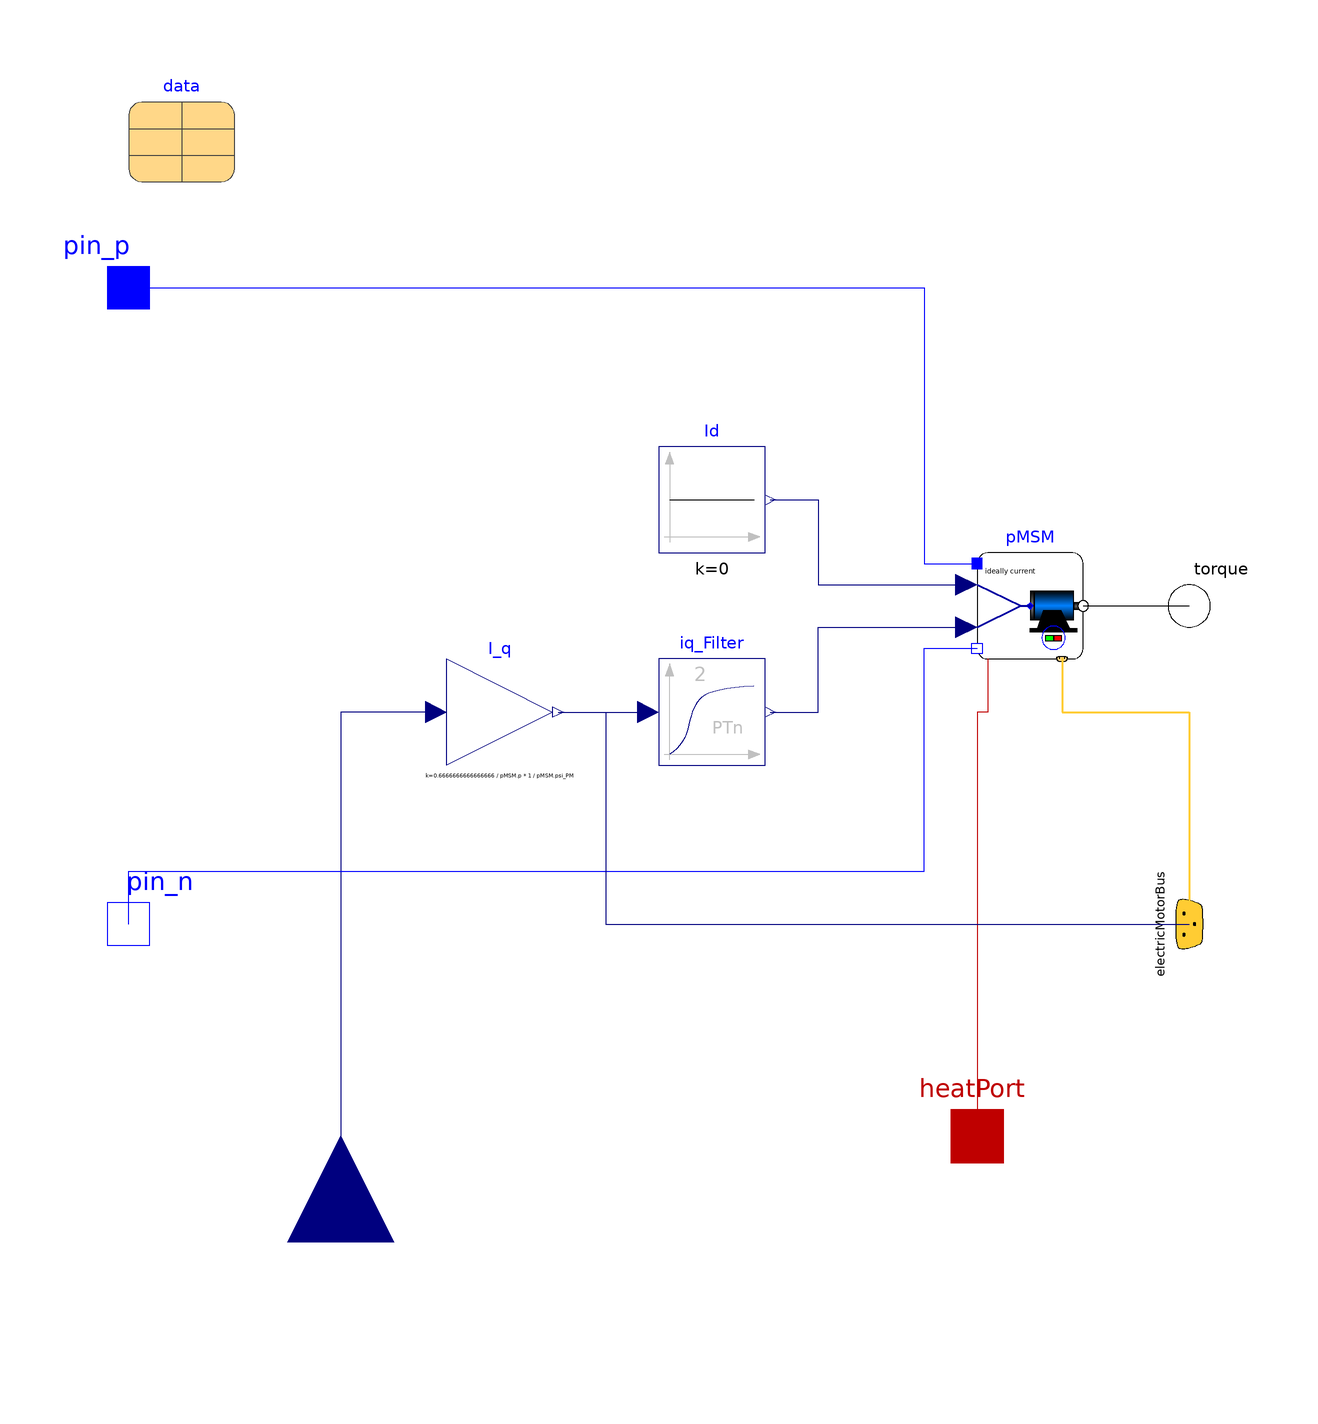

The component connection diagram of the Modelica model below, drawn from its own Placement and Line annotations.

model TractionMotor "Traction motor"
  parameter Boolean useHeatPort = false "True, if HeatPort is enabled";

  replaceable parameter Data.ROMOTractionMotor data constrainedby VDCWorkbenchModels.Data.BaseRecords.TractionMotor
    "Set of common motor parameters" annotation (Placement(transformation(extent={{-100,80},{-80,100}})));

  Modelica.Blocks.Math.Gain I_q(
    k=2/3*1/pMSM.p*1/pMSM.psi_PM)
    annotation (Placement(transformation(extent={{-40,-30},{-20,-10}})));
  Modelica.Blocks.Continuous.CriticalDamping iq_Filter(
    f=10,
    initType=Modelica.Blocks.Types.Init.SteadyState)
    annotation (Placement(transformation(extent={{0,-30},{20,-10}})));
  Modelica.Blocks.Sources.Constant Id(k=0)
    annotation (Placement(transformation(extent={{0,10},{20,30}})));
  PMSM pMSM(
    useHeatPort=useHeatPort,
    p=data.p,
    V0=data.V0,
    psi_PM=data.psi_PM,
    fNominal=data.fNominal,
    INominal=data.INominal,
    wNominal=data.wNominal,
    tauNominal=data.tauNominal,
    J_r=data.J_r,
    R_s=data.R_s,
    L_1=data.L_1,
    tauFricRef=data.tauFricRef,
    kHyst=data.kHyst,
    kEddy=data.kEddy,
    kfric=data.kfric,
    InverterLossConstant=data.InverterLossConstant,
    InverterLossCoefficient=data.InverterLossCoefficient) annotation (Placement(transformation(extent={{60,-10},{80,10}})));
  Modelica.Mechanics.Rotational.Interfaces.Flange_b torque
    annotation (Placement(transformation(extent={{90,-10},{110,10}})));
  Modelica.Blocks.Interfaces.RealInput torque_dem
    "Torque demand to electric machine"
    annotation (Placement(transformation(extent={{-20,-20},{20,20}},
        rotation=90,
        origin={-60,-120})));
  Modelica.Electrical.Analog.Interfaces.PositivePin pin_p "Positive electrical pin"
    annotation (Placement(transformation(extent={{-110,50},{-90,70}}), iconTransformation(extent={{-112,50},{-92,70}})));
  Modelica.Electrical.Analog.Interfaces.NegativePin pin_n "Negative electrical pin"
    annotation (Placement(transformation(extent={{-110,-70},{-90,-50}})));
  Modelica.Thermal.HeatTransfer.Interfaces.HeatPort_a heatPort if useHeatPort
    "Optional port to which dissipated losses are transported in form of heat"
    annotation (Placement(transformation(extent={{50,-110},{70,-90}})));
  Utilities.Interfaces.ElectricDriveBus electricMotorBus annotation (Placement(transformation(
        extent={{-10,-10},{10,10}},
        rotation=90,
        origin={100,-60})));
equation
  connect(I_q.y,iq_Filter. u) annotation (Line(
      points={{-19,-20},{-2,-20}},
      color={0,0,127},
      smooth=Smooth.None));
  connect(I_q.u, torque_dem)
    annotation (Line(points={{-42,-20},{-60,-20},{-60,-120}},
        color={0,0,127}));
  connect(pMSM.flange, torque)
    annotation (Line(points={{80,0},{100,0}}, color={0,0,0}));
  connect(pin_p, pMSM.pin_p) annotation (Line(points={{-100,60},{50,60},{50,8},{60,8}},
        color={0,0,255}));
  connect(iq_Filter.y, pMSM.I_q)
    annotation (Line(points={{21,-20},{30,-20},{30,-4},{58,-4}}, color={0,0,127}));
  connect(Id.y, pMSM.I_d) annotation (Line(points={{21,20},{30,20},{30,4},{58,4}},
        color={0,0,127}));
  connect(pin_n, pMSM.pin_n) annotation (Line(points={{-100,-60},{-100,-50},{50,-50},{50,-8},{60,-8}},
        color={0,0,255}));
  connect(pMSM.heatPort, heatPort) annotation (Line(points={{62,-10},{62,-20},{60,-20},{60,-100}},
        color={191,0,0}));
  connect(pMSM.electricMotorBus, electricMotorBus) annotation (Line(
      points={{76,-10},{76,-20},{100,-20},{100,-60}},
      color={255,204,51},
      thickness=0.5));
  connect(I_q.y, electricMotorBus.I_q) annotation (Line(points={{-19,-20},{-10,-20},{-10,-60},{100,-60}}, color={0,0,127}), Text(
      string="%second",
      index=3,
      extent={{6,3},{6,3}},
      horizontalAlignment=TextAlignment.Left));

  annotation (
    Icon(graphics={
      Rectangle(
        extent={{-100,100},{100,-100}},
        lineColor={0,0,0},
        radius=20,
        fillColor={255,255,255},
        fillPattern=FillPattern.Solid),
      Line(
        points={{-50,-14},{-50,-88},{-60,-100}},
        smooth=Smooth.None),
      Rectangle(
        extent={{8,28},{82,-26}},
        lineColor={0,0,0},
        fillPattern=FillPattern.HorizontalCylinder,
        fillColor={0,128,255}),
      Rectangle(
        extent={{8,28},{0,-26}},
        lineColor={0,0,0},
        fillPattern=FillPattern.HorizontalCylinder,
        fillColor={128,128,128}),
      Rectangle(
        extent={{82,6},{100,-6}},
        lineColor={0,0,0},
        fillPattern=FillPattern.HorizontalCylinder,
        fillColor={95,95,95}),
      Polygon(
        points={{0,-42},{14,-42},{26,-8},{58,-8},{74,-42},{88,-42},{88,-50},{0,
            -50},{0,-42}},
        lineColor={0,0,0},
        fillColor={0,0,0},
        fillPattern=FillPattern.Solid),
      Rectangle(
        extent={{28,-56},{44,-66}},
        lineColor={0,0,0},
        fillColor={0,255,0},
        fillPattern=FillPattern.Solid),
      Rectangle(
        extent={{44,-56},{60,-66}},
        lineColor={0,0,0},
        fillColor={255,0,0},
        fillPattern=FillPattern.Solid),
      Ellipse(extent={{22,-38},{66,-82}},  lineColor={0,0,255}),
      Rectangle(
        extent={{-66,-48},{-34,-80}},
        lineColor={0,0,0},
        fillColor={255,255,255},
        fillPattern=FillPattern.Solid),
      Polygon(
        points={{-50,-54},{-60,-72},{-40,-72},{-50,-54}},
        lineColor={0,0,0},
        fillColor={0,0,0},
        fillPattern=FillPattern.Solid),
      Rectangle(
          extent={{-80,28},{-36,-14}},
          lineColor={0,0,0},
          fillColor={255,255,255},
          fillPattern=FillPattern.Solid),
      Text(
        extent={{-92,18},{-30,-4}},
        textColor={255,0,0},
          textString="Id=0"),
      Line(
        points={{-36,0},{-18,0},{0,0}},
        smooth=Smooth.None,
        color={0,0,163},
        thickness=1),
      Line(
        points={{-100,-60},{-88,-4},{-80,-4}},
        color={0,0,255},
        smooth=Smooth.None),
      Polygon(
        points={{-42,0},{-36,-6},{-30,0},{-36,6},{-42,0}},
        lineColor={0,0,255},
        smooth=Smooth.None,
        fillColor={0,0,175},
        fillPattern=FillPattern.Solid),
      Line(
        points={{-80,18},{-88,18},{-100,60}},
        color={0,0,255},
        smooth=Smooth.None),
      Polygon(
        points={{-6,0},{0,-6},{6,0},{0,6},{-6,0}},
        lineColor={0,0,255},
        smooth=Smooth.None,
        fillColor={0,0,175},
        fillPattern=FillPattern.Solid),
      Line(visible=false,
        points={{88,-46},{88,-60},{100,-60}},
        color={0,0,0},
        smooth=Smooth.None),
        Text(
          extent={{-150,150},{150,110}},
          textColor={0,0,255},
          textString="%name")}),
    Diagram(coordinateSystem(preserveAspectRatio=false,
        extent={{-100,-100},{100,100}})),
    Documentation(info="<html>
<p>
A permanent magnet synchronous machines (PMSM) containing the ideal motor
torque control as well as the bus connections.
</p>
</html>"));
end TractionMotor;